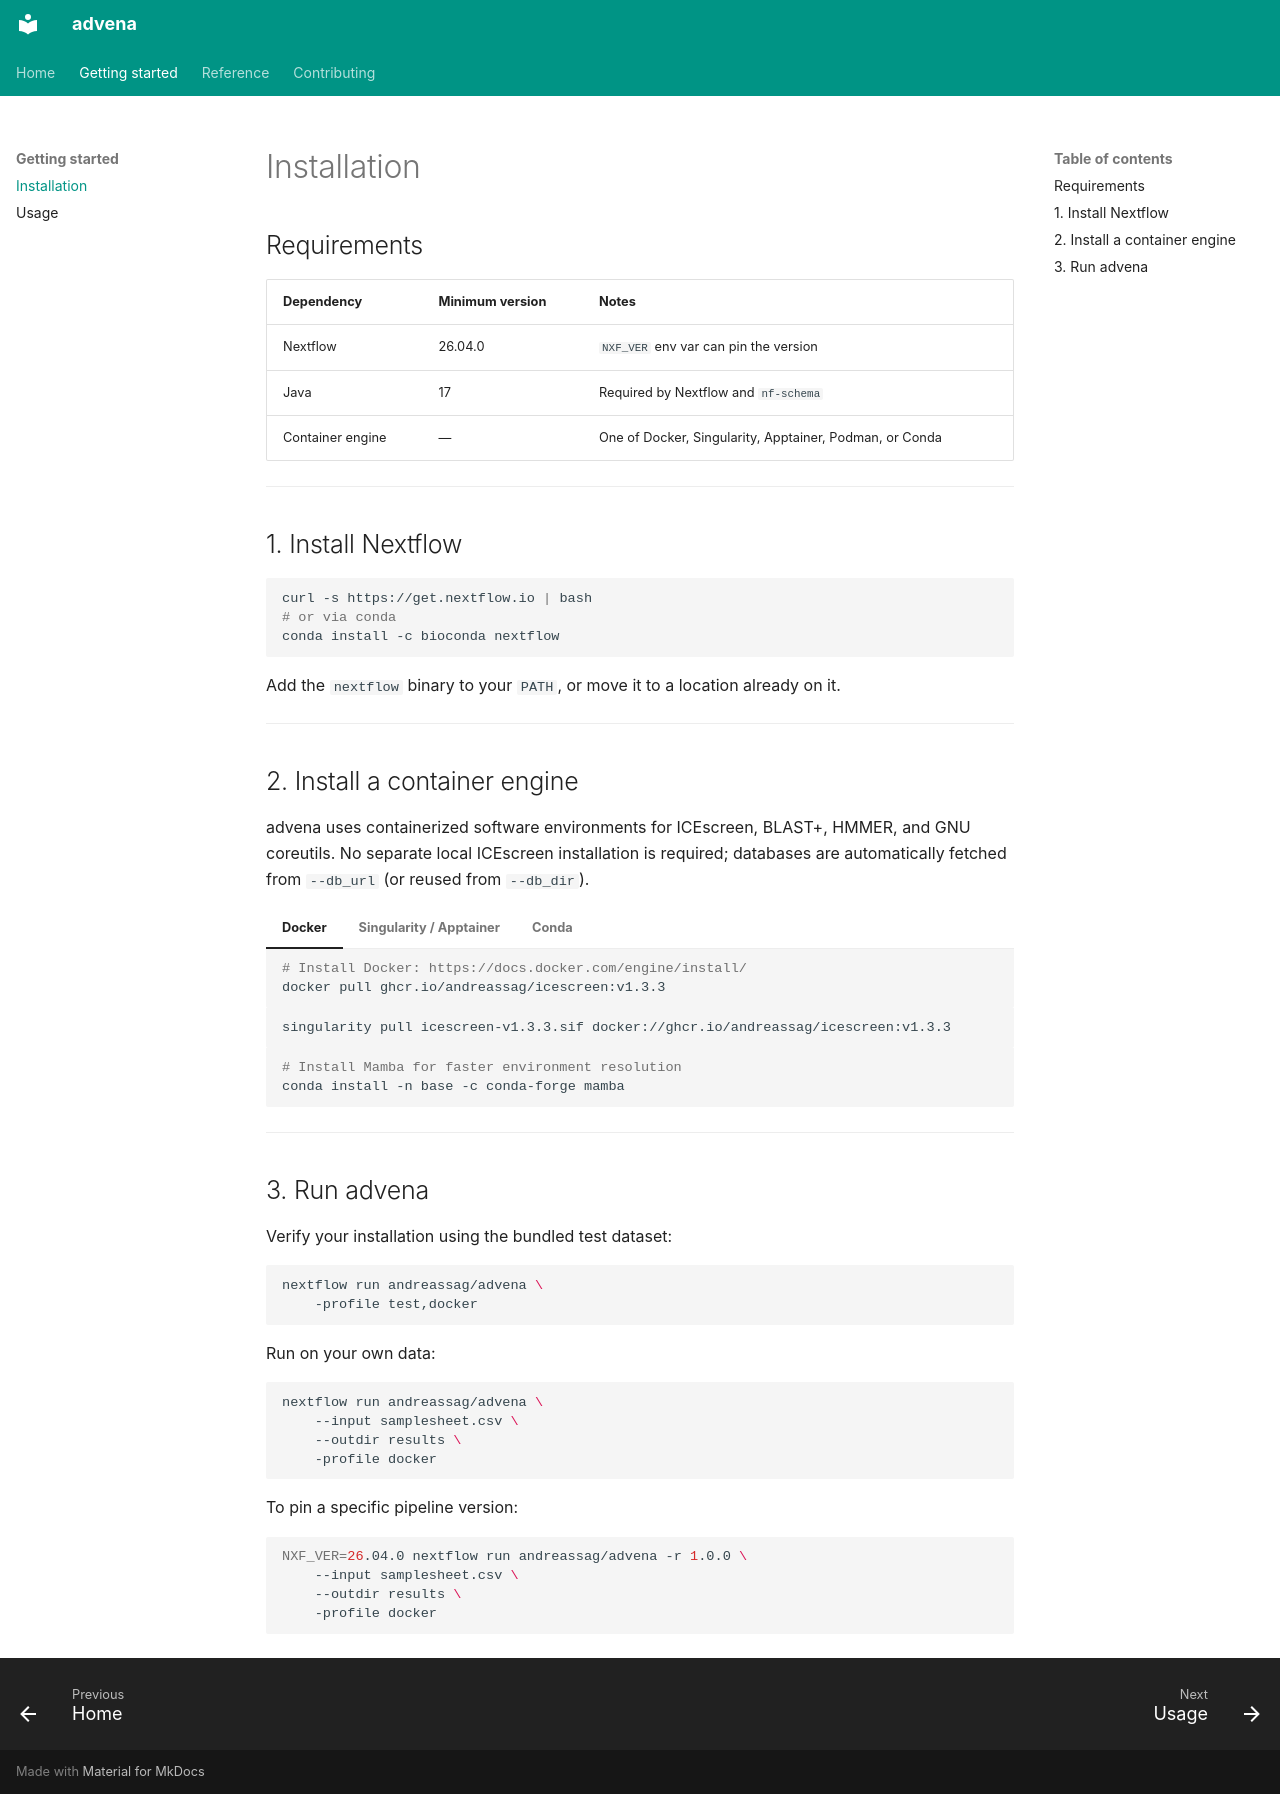

repository: andreassag/advena · page: installation/index.html · generator: mkdocs

# Installation

## Requirements

| Dependency       | Minimum version | Notes                                                   |
| ---------------- | --------------- | ------------------------------------------------------- |
| Nextflow         | 26.04.0         | `NXF_VER` env var can pin the version                   |
| Java             | 17              | Required by Nextflow and `nf-schema`                    |
| Container engine | —               | One of Docker, Singularity, Apptainer, Podman, or Conda |

---

## 1. Install Nextflow

```bash
curl -s https://get.nextflow.io | bash
# or via conda
conda install -c bioconda nextflow
```

Add the `nextflow` binary to your `PATH`, or move it to a location already on it.

---

## 2. Install a container engine

advena uses containerized software environments for ICEscreen, BLAST+, HMMER, and GNU coreutils. No separate local
ICEscreen installation is required; databases are automatically fetched from `--db_url` (or reused from `--db_dir`).

=== "Docker"

    ```bash
    # Install Docker: https://docs.docker.com/engine/install/
    docker pull ghcr.io/andreassag/icescreen:v1.3.3
    ```

=== "Singularity / Apptainer"

    ```bash
    singularity pull icescreen-v1.3.3.sif docker://ghcr.io/andreassag/icescreen:v1.3.3
    ```

=== "Conda"

    ```bash
    # Install Mamba for faster environment resolution
    conda install -n base -c conda-forge mamba
    ```

---

## 3. Run advena

Verify your installation using the bundled test dataset:

```bash
nextflow run andreassag/advena \
    -profile test,docker
```

Run on your own data:

```bash
nextflow run andreassag/advena \
    --input samplesheet.csv \
    --outdir results \
    -profile docker
```

To pin a specific pipeline version:

```bash
NXF_VER=26.04.0 nextflow run andreassag/advena -r 1.0.0 \
    --input samplesheet.csv \
    --outdir results \
    -profile docker
```
